8-way image classification set "IMAGES_REGION" from GitHub (trebla-88/new_dataset_27_countries); label vocabulary: Eastern Europe, Western Europe, India, Japan, North America, South Africa, South America, South Asia.

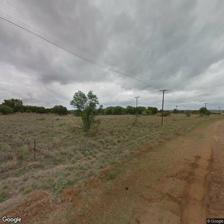
Label: South Africa

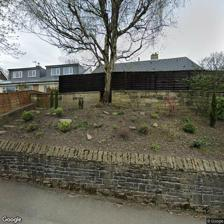
Label: Western Europe

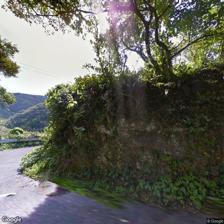
Label: Japan

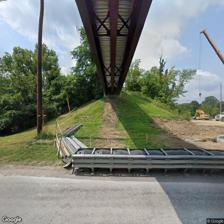
Label: North America

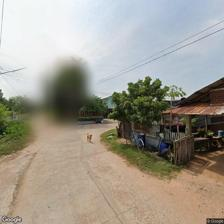
Label: South Asia

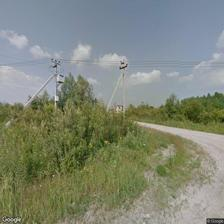
Label: Eastern Europe
